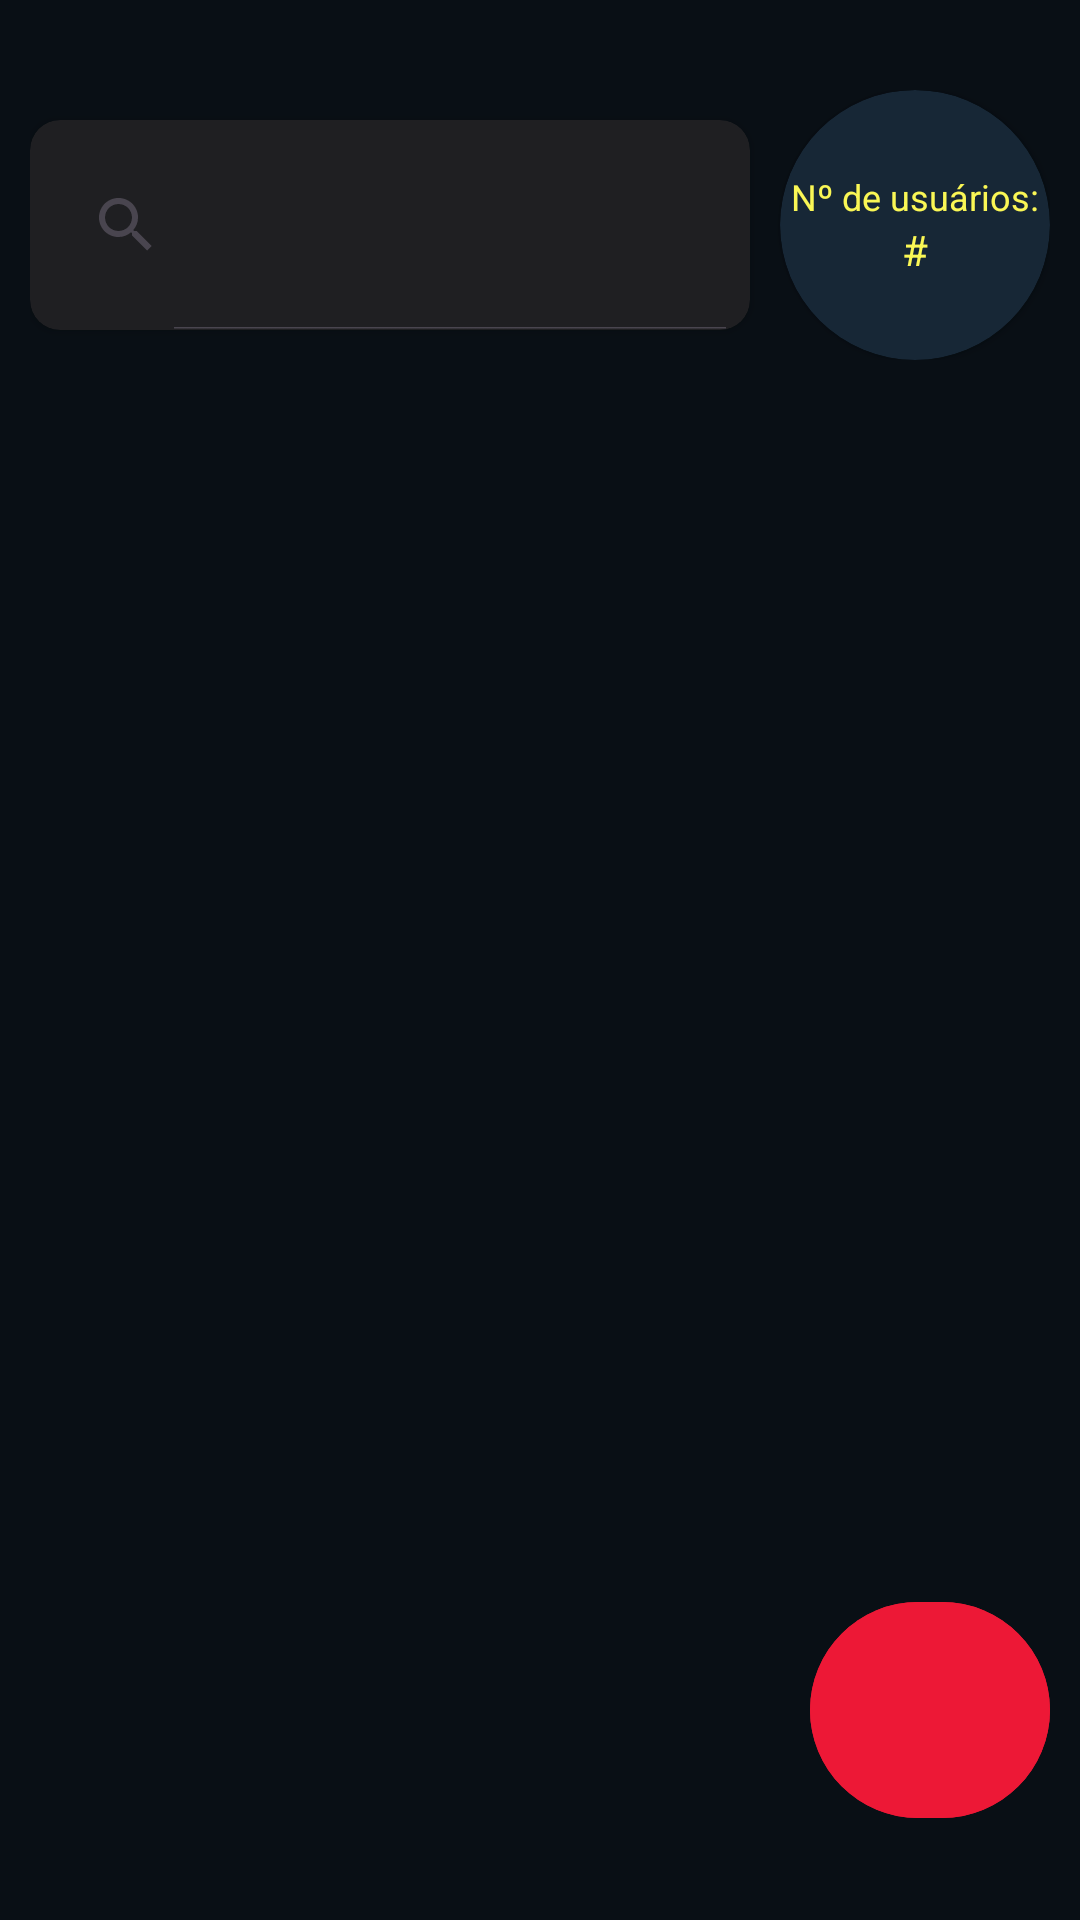

Layout XML and referenced resources for this Android screen:
<!-- AndroidManifest.xml: application theme Theme.Fatekinho -->
<!-- res/layout/fragment_users.xml -->
<?xml version="1.0" encoding="utf-8"?>
<androidx.constraintlayout.widget.ConstraintLayout xmlns:android="http://schemas.android.com/apk/res/android"
    xmlns:tools="http://schemas.android.com/tools"
    android:layout_width="match_parent"
    android:layout_height="match_parent"
    xmlns:app="http://schemas.android.com/apk/res-auto"
    tools:context=".UsersFragment"
    android:layout_gravity="center"
    android:background="@color/background_black"
    android:paddingHorizontal="10dp"
    android:paddingVertical="30dp">

    <ProgressBar
        android:id="@+id/progressBar"
        android:layout_width="300dp"
        android:layout_height="30dp"
        android:layout_gravity="center"
        android:visibility="gone"
        app:layout_constraintBottom_toBottomOf="parent"
        app:layout_constraintEnd_toEndOf="parent"
        app:layout_constraintStart_toStartOf="parent"
        app:layout_constraintTop_toTopOf="parent"
        android:indeterminate="true"
        android:progressDrawable="@drawable/custom_progress_bar"/>

    <LinearLayout
        android:id="@+id/linearLayout"
        android:layout_width="match_parent"
        android:layout_height="wrap_content"
        android:orientation="horizontal"
        android:clipToPadding="false"
        app:layout_constraintEnd_toEndOf="parent"
        app:layout_constraintStart_toStartOf="parent"
        app:layout_constraintTop_toTopOf="parent">

        <androidx.cardview.widget.CardView
            android:layout_width="250dp"
            android:layout_weight="1"
            android:layout_height="70dp"
            android:layout_gravity="center"
            android:layout_marginEnd="10dp"
            android:backgroundTint="@color/search_black"
            android:paddingVertical="40dp"
            app:cardCornerRadius="10dp">

            <androidx.appcompat.widget.SearchView
                android:id="@+id/searchView"
                android:layout_width="match_parent"
                android:layout_height="match_parent"
                android:queryHint="Pesquisar Usuário..."
                android:textColorHint="@color/white"
                app:iconifiedByDefault="false"
                android:background="@android:color/transparent"/>
        </androidx.cardview.widget.CardView>

        <androidx.cardview.widget.CardView
            android:layout_width="90dp"
            android:layout_height="90dp"
            android:gravity="right"
            android:clipToPadding="false"
            android:backgroundTint="@color/gray_blue"
            app:cardCornerRadius="100dp">

            <LinearLayout
                android:layout_width="match_parent"
                android:layout_height="match_parent"
                android:clipToPadding="false"
                android:gravity="center"
                android:orientation="vertical">

                <TextView
                    android:layout_width="wrap_content"
                    android:layout_height="wrap_content"
                    android:text="Nº de usuários:"
                    android:textColor="@color/yellow"
                    android:textSize="12sp" />

                <TextView
                    android:id="@+id/user_fragment_user_number"
                    android:layout_width="wrap_content"
                    android:layout_height="wrap_content"
                    android:text="#"
                    android:textColor="@color/yellow" />
            </LinearLayout>

        </androidx.cardview.widget.CardView>
    </LinearLayout>

    <androidx.recyclerview.widget.RecyclerView
        android:id="@+id/recyclerView"
        android:layout_width="match_parent"
        android:layout_height="0dp"
        android:layout_marginTop="10dp"
        tools:listitem="@layout/list_item"
        app:layout_constraintBottom_toBottomOf="parent"
        app:layout_constraintEnd_toEndOf="parent"
        app:layout_constraintStart_toStartOf="parent"
        app:layout_constraintTop_toBottomOf="@+id/linearLayout"
        android:clipToPadding="false"
        android:paddingBottom="100dp"/>

    <com.google.android.material.button.MaterialButton
        android:id="@+id/rounded_icon_button"
        android:layout_width="80dp"
        android:layout_height="80dp"
        app:cornerRadius="80dp"
        app:layout_constraintBottom_toBottomOf="parent"
        app:layout_constraintEnd_toEndOf="parent"
        app:icon="@drawable/baseline_add_24"
        app:iconSize="40dp"
        app:iconGravity="start"
        android:backgroundTint="@color/red"/>




</androidx.constraintlayout.widget.ConstraintLayout>
<!-- res/layout/list_item.xml (included above) -->
<?xml version="1.0" encoding="utf-8"?>
<LinearLayout xmlns:android="http://schemas.android.com/apk/res/android"
    xmlns:app="http://schemas.android.com/apk/res-auto"
    xmlns:tools="http://schemas.android.com/tools"
    android:layout_width="match_parent"
    android:layout_height="80dp"
    android:orientation="horizontal"
    android:layout_marginVertical="10dp">

    <androidx.cardview.widget.CardView
        android:layout_width="match_parent"
        android:layout_height="match_parent"
        android:backgroundTint="@color/gray_blue"
        app:cardCornerRadius="10dp"

        >
        <LinearLayout
            android:layout_width="match_parent"
            android:layout_height="match_parent"
            android:orientation="horizontal"
            android:gravity="start|center_vertical"
            android:paddingHorizontal="10dp"
            >
            <ImageView
                android:id="@+id/list_item_main_img"
                android:layout_width="60dp"
                android:layout_height="60dp"
                android:scaleType="centerCrop"
                android:src="@drawable/baseline_account_circle_24"
                app:tint="@color/dark_orange"
                />
            <LinearLayout
                android:layout_width="200dp"
                android:layout_height="wrap_content"
                android:orientation="vertical"
                android:paddingHorizontal="20dp">
                <TextView
                    android:id="@+id/list_item_main_txt"
                    android:layout_width="wrap_content"
                    android:layout_height="wrap_content"
                    android:text="Usuario"
                    android:textStyle="bold"
                    android:textSize="18sp"
                    android:textColor="@color/dark_orange"
                    app:layout_constraintStart_toEndOf="@+id/imageView"
                    app:layout_constraintTop_toTopOf="parent" />

                <TextView
                    android:id="@+id/list_item_secon_txt"
                    android:layout_width="180dp"
                    android:layout_height="wrap_content"
                    android:text="Jorem ipsum dolor, consectetur."
                    android:textSize="14sp"
                    android:textColor="@color/gray_text"
                    app:layout_constraintStart_toEndOf="@+id/imageView"
                    app:layout_constraintTop_toBottomOf="@+id/textView" />
            </LinearLayout>
            <LinearLayout
                android:layout_width="fill_parent"
                android:layout_height="match_parent"
                android:orientation="horizontal"
                android:layout_gravity="center"
                android:gravity="center">
                <ImageButton
                    android:id="@+id/list_item_btn_editar"
                    android:layout_width="36dp"
                    android:layout_height="36dp"
                    android:layout_margin="5dp"
                    android:background="@drawable/outline_edit_24"
                    />
                <ImageButton
                    android:id="@+id/list_item_btn_apagar"
                    android:layout_width="36dp"
                    android:layout_height="36dp"
                    android:layout_margin="5dp"
                    android:background="@drawable/outline_delete_24"
                    />
            </LinearLayout>

        </LinearLayout>
    </androidx.cardview.widget.CardView>


</LinearLayout>
<!-- resources referenced by this layout -->
<resources>
  <color name="background_black">#090F15</color>
  <color name="dark_orange">#FAAC0C</color>
  <color name="gray_blue">#172736</color>
  <color name="gray_text">#858585</color>
  <color name="red">#ED1836</color>
  <color name="search_black">#1F1F22</color>
  <color name="white">#F2F0EF</color>
  <color name="yellow">#FAF755</color>
  <!-- drawable custom_progress_bar (drawable) -->
  <?xml version="1.0" encoding="utf-8"?>
  <layer-list xmlns:android="http://schemas.android.com/apk/res/android">
      <item android:id="@android:id/background">
          <shape>
              <solid android:color="#E0E0E0" /> 
              <corners android:radius="10dp" /> 
          </shape>
      </item>
      <item android:id="@android:id/progress">
          <shape>
              <solid android:color="@color/gray_blue" /> 
              <corners android:radius="10dp" /> 
          </shape>
      </item>
  </layer-list>
  <!-- drawable outline_delete_24 (drawable) -->
  <vector android:height="24dp" android:tint="@color/dark_orange"
      android:viewportHeight="24" android:viewportWidth="24"
      android:width="24dp" xmlns:android="http://schemas.android.com/apk/res/android">
      <path android:fillColor="@android:color/white" android:pathData="M16,9v10H8V9h8m-1.5,-6h-5l-1,1H5v2h14V4h-3.5l-1,-1zM18,7H6v12c0,1.1 0.9,2 2,2h8c1.1,0 2,-0.9 2,-2V7z"/>
  </vector>
  <!-- drawable outline_edit_24 (drawable) -->
  <vector android:height="24dp" android:tint="@color/dark_orange"
      android:viewportHeight="24" android:viewportWidth="24"
      android:width="24dp" xmlns:android="http://schemas.android.com/apk/res/android">
      <path android:fillColor="@android:color/white" android:pathData="M14.06,9.02l0.92,0.92L5.92,19L5,19v-0.92l9.06,-9.06M17.66,3c-0.25,0 -0.51,0.1 -0.7,0.29l-1.83,1.83 3.75,3.75 1.83,-1.83c0.39,-0.39 0.39,-1.02 0,-1.41l-2.34,-2.34c-0.2,-0.2 -0.45,-0.29 -0.71,-0.29zM14.06,6.19L3,17.25L3,21h3.75L17.81,9.94l-3.75,-3.75z"/>
  </vector>
  <style name="Theme.Fatekinho" parent="Base.Theme.Fatekinho" />
  <style name="Base.Theme.Fatekinho" parent="Theme.Material3.Light.NoActionBar">
          
          
      </style>
</resources>
